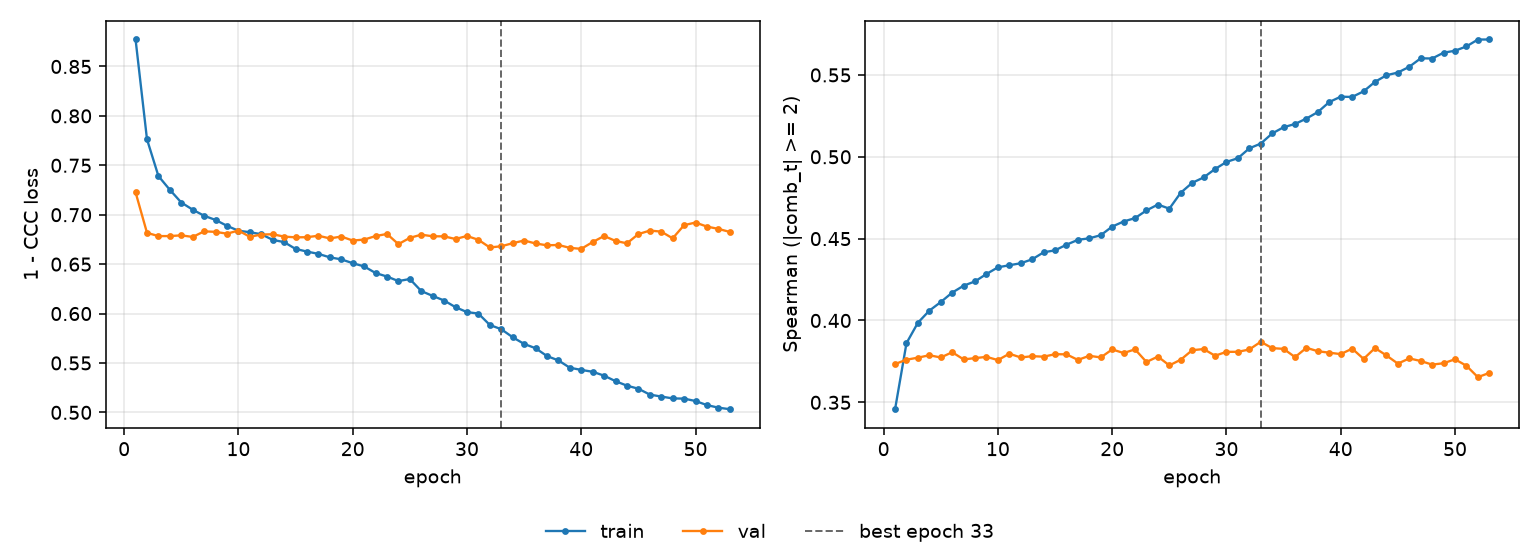

Source data for this figure (header and first rows):
epoch, tr_loss, vl_loss, tr_sp, vl_sp, is_best
1, 0.8773, 0.7227, 0.3458, 0.3734, False
2, 0.7763, 0.6817, 0.3862, 0.376, False
3, 0.7391, 0.6784, 0.3986, 0.3773, False
4, 0.7252, 0.6784, 0.406, 0.3788, False
5, 0.7124, 0.6791, 0.4113, 0.3774, False
6, 0.7051, 0.6775, 0.417, 0.3806, False
7, 0.6989, 0.6832, 0.4212, 0.3762, False
8, 0.6947, 0.6827, 0.4239, 0.377, False
9, 0.6888, 0.6808, 0.4284, 0.3778, False
10, 0.6838, 0.684, 0.4325, 0.3758, False
11, 0.6823, 0.6777, 0.4337, 0.3797, False
12, 0.6803, 0.68, 0.435, 0.3774, False
13, 0.6745, 0.6802, 0.4374, 0.3782, False
14, 0.6723, 0.6779, 0.4416, 0.3779, False
15, 0.6654, 0.6771, 0.4429, 0.3794, False
16, 0.6627, 0.6772, 0.4463, 0.3793, False
17, 0.6604, 0.6787, 0.4493, 0.3759, False
18, 0.6569, 0.676, 0.4502, 0.3784, False
19, 0.6548, 0.6779, 0.4521, 0.3774, False
20, 0.651, 0.6739, 0.4574, 0.3823, False
21, 0.6477, 0.6748, 0.4605, 0.3801, False
22, 0.641, 0.6784, 0.4625, 0.3824, False
23, 0.6374, 0.6805, 0.4672, 0.3746, False
24, 0.6329, 0.6702, 0.4708, 0.378, False
25, 0.6349, 0.6766, 0.4683, 0.3726, False
26, 0.6228, 0.6798, 0.478, 0.376, False
27, 0.6178, 0.6782, 0.4841, 0.3818, False
28, 0.6132, 0.6781, 0.4874, 0.3825, False
29, 0.6064, 0.6754, 0.4925, 0.3785, False
30, 0.6015, 0.6785, 0.4969, 0.3808, False
31, 0.6, 0.6746, 0.4991, 0.3809, False
32, 0.5885, 0.6669, 0.5052, 0.3823, False
33, 0.5841, 0.6681, 0.5081, 0.387, True
34, 0.576, 0.6712, 0.5142, 0.3831, False
35, 0.5693, 0.6739, 0.5181, 0.3827, False
36, 0.5649, 0.6709, 0.52, 0.3776, False
37, 0.557, 0.669, 0.5234, 0.3833, False
38, 0.5526, 0.6694, 0.5273, 0.3812, False
39, 0.5452, 0.6665, 0.5335, 0.3803, False
40, 0.543, 0.6655, 0.5367, 0.3794, False
41, 0.5411, 0.6723, 0.5366, 0.3828, False
42, 0.5372, 0.6784, 0.54, 0.3765, False
43, 0.5316, 0.6735, 0.5458, 0.3832, False
44, 0.527, 0.671, 0.5498, 0.3786, False
45, 0.5239, 0.6804, 0.5515, 0.3736, False
46, 0.518, 0.6839, 0.555, 0.3768, False
47, 0.516, 0.6829, 0.5602, 0.3752, False
48, 0.5141, 0.6761, 0.56, 0.373, False
49, 0.5139, 0.6894, 0.5636, 0.3739, False
50, 0.5115, 0.6921, 0.5648, 0.3763, False
51, 0.5074, 0.688, 0.5674, 0.3723, False
52, 0.5048, 0.6857, 0.5716, 0.3654, False
53, 0.5032, 0.6826, 0.5716, 0.368, False
